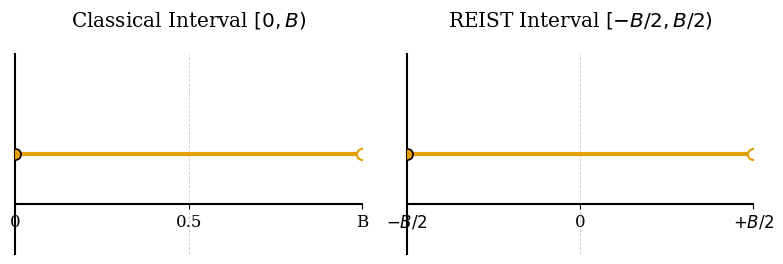

The matplotlib source for this figure:
#!/usr/bin/env python3

import matplotlib
matplotlib.use("Agg")  # non-interactive backend
import matplotlib.pyplot as plt

# Style
plt.rcParams["font.family"] = "serif"
plt.rcParams["font.size"] = 12
plt.rcParams["axes.linewidth"] = 1.5

COLOR = "#E69F00"
B = 1.0

def setup_axis(ax, xmin, xmax, xticks, xticklabels):
    ax.set_xlim(xmin, xmax)
    ax.set_ylim(-0.1, 0.1)

    # nur linke + untere Achsenlinie
    ax.spines["left"].set_visible(True)
    ax.spines["bottom"].set_visible(True)
    ax.spines["right"].set_visible(False)
    ax.spines["top"].set_visible(False)

    # y-Achse komplett ohne Ticks/Labels
    ax.yaxis.set_ticks([])
    ax.set_yticklabels([])

    # x-Ticks unten
    ax.set_xticks(xticks)
    ax.set_xticklabels(xticklabels)

    # vertikale gestrichelte Linien
    ax.grid(axis="x", linestyle="--", linewidth=0.6, color="0.8")

    # x-Achse leicht nach unten schieben (optisch wie in deinem Bild)
    ax.spines["bottom"].set_position(("data", -0.05))


def create_comparison():
    fig, (ax1, ax2) = plt.subplots(1, 2, figsize=(8, 2.8), sharey=True)

    y = 0.0

    # --- Classical [0, B) ---
    xticks1 = [0.0, 0.5, 1.0]
    xticklabels1 = ["0", "0.5", "B"]
    setup_axis(ax1, 0.0, B, xticks1, xticklabels1)

    ax1.set_title("Classical Interval $[0, B)$", pad=20)

    ax1.hlines(y, 0.0, B, colors=COLOR, linewidth=3)
    # 0 geschlossen
    ax1.plot(0.0, y, "o",
             color=COLOR, markersize=8,
             markeredgecolor="black", markeredgewidth=1.2, zorder=5)
    # B offen
    ax1.plot(B, y, "o",
             markerfacecolor="white", markeredgecolor=COLOR,
             markersize=8, markeredgewidth=1.5, zorder=5)

    # --- REIST [-B/2, B/2) ---
    half = B / 2.0
    xticks2 = [-0.5, 0.0, 0.5]
    xticklabels2 = [r"$-B/2$", "0", r"$+B/2$"]
    setup_axis(ax2, -half, half, xticks2, xticklabels2)

    ax2.set_title(r"REIST Interval $[-B/2, B/2)$", pad=20)

    ax2.hlines(y, -half, half, colors=COLOR, linewidth=3)
    # -B/2 geschlossen
    ax2.plot(-half, y, "o",
             color=COLOR, markersize=8,
             markeredgecolor="black", markeredgewidth=1.2, zorder=5)
    # +B/2 offen
    ax2.plot(half, y, "o",
             markerfacecolor="white", markeredgecolor=COLOR,
             markersize=8, markeredgewidth=1.5, zorder=5)

    plt.tight_layout()
    plt.savefig("REIST_Intervals_Comparison.png", dpi=300)
    plt.close(fig)


if __name__ == "__main__":
    create_comparison()
